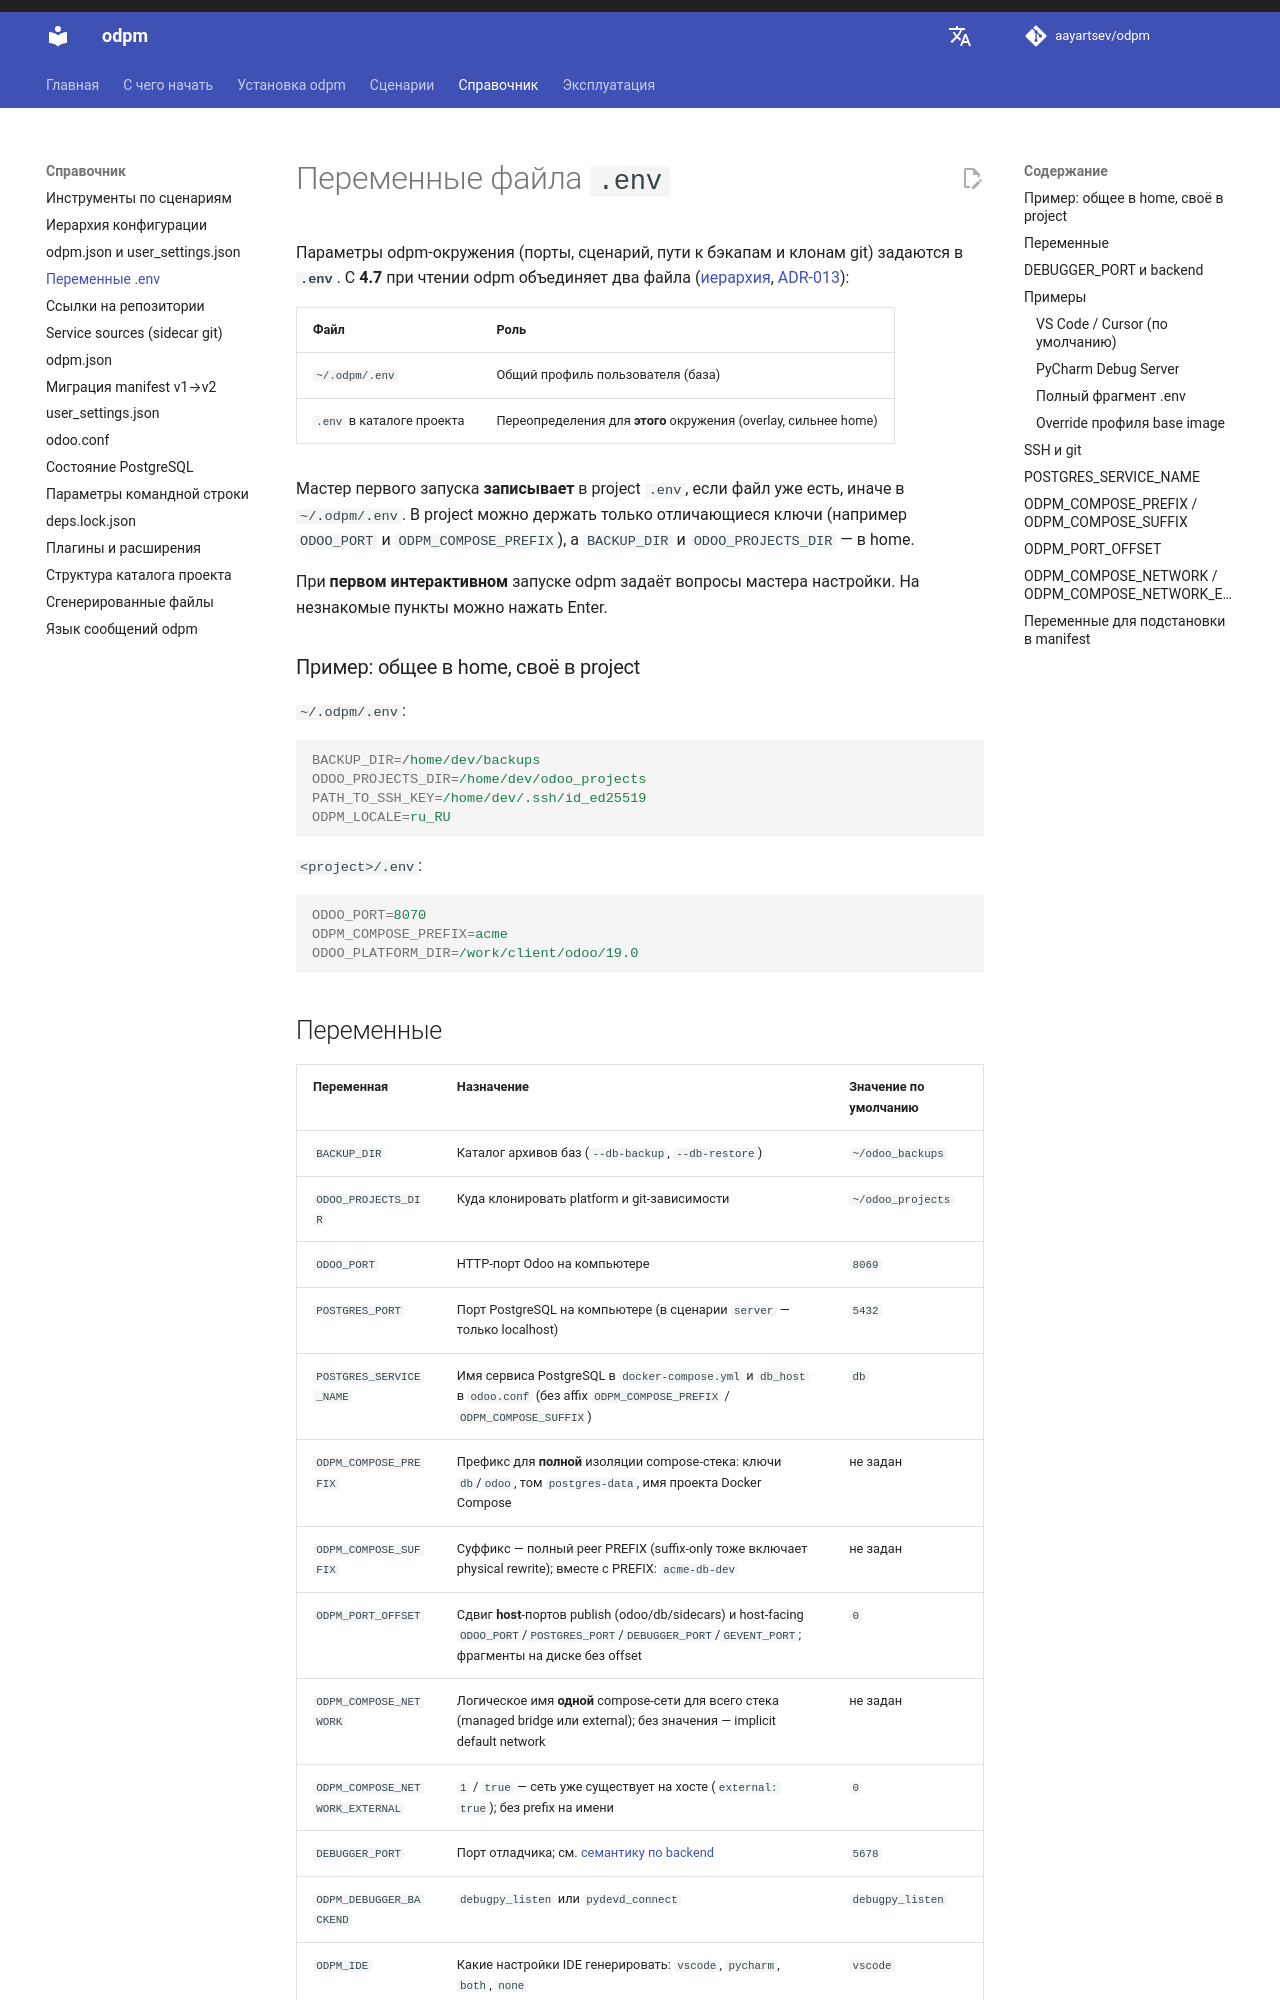

repository: aayartsev/odpm · page: dev/reference/env-dotenv/index.html · generator: mkdocs

# Переменные файла `.env`

Параметры odpm-окружения (порты, сценарий, пути к бэкапам и клонам git) задаются в **`.env`**. С **4.7** при чтении odpm объединяет два файла ([иерархия](config-hierarchy.md), [ADR-013](https://github.com/aayartsev/odpm/blob/4.7.0-dev/docs/contributing/adr-013-layered-env-dotenv.md)):

| Файл | Роль |
|------|------|
| `~/.odpm/.env` | Общий профиль пользователя (база) |
| `.env` в каталоге проекта | Переопределения для **этого** окружения (overlay, сильнее home) |

Мастер первого запуска **записывает** в project `.env`, если файл уже есть, иначе в `~/.odpm/.env`. В project можно держать только отличающиеся ключи (например `ODOO_PORT` и `ODPM_COMPOSE_PREFIX`), а `BACKUP_DIR` и `ODOO_PROJECTS_DIR` — в home.

При **первом интерактивном** запуске odpm задаёт вопросы мастера настройки. На незнакомые пункты можно нажать Enter.

### Пример: общее в home, своё в project

`~/.odpm/.env`:

```ini
BACKUP_DIR=/home/dev/backups
ODOO_PROJECTS_DIR=/home/dev/odoo_projects
PATH_TO_SSH_KEY=/home/dev/.ssh/id_ed25519
ODPM_LOCALE=ru_RU
```

`<project>/.env`:

```ini
ODOO_PORT=8070
ODPM_COMPOSE_PREFIX=acme
ODOO_PLATFORM_DIR=/work/client/odoo/19.0
```
